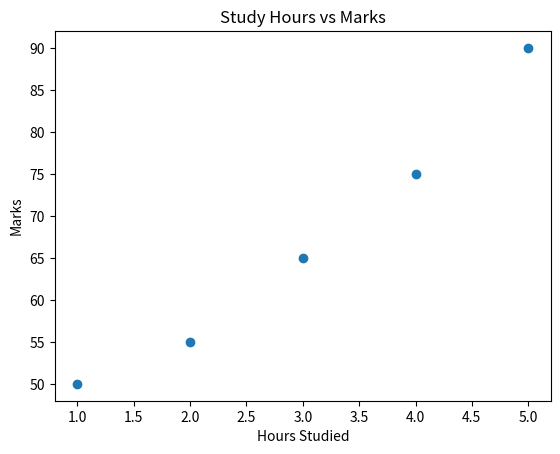

Reproduce this figure in Python.
import pandas as pd
import matplotlib.pyplot as plt

# Dataset
data = {
    "Name": ["Sanjay", "Rahul", "Anita", "Kiran", "Meena"],
    "Hours_Studied": [2, 4, 3, 5, 1],
    "Marks": [55, 75, 65, 90, 50]
}

df = pd.DataFrame(data)

# Basic Analysis
print("\n=== DATA ===")
print(df)

print("\nAverage Marks:", df["Marks"].mean())
print("Max Marks:", df["Marks"].max())
print("Min Marks:", df["Marks"].min())

# Visualization
plt.scatter(df["Hours_Studied"], df["Marks"])
plt.title("Study Hours vs Marks")
plt.xlabel("Hours Studied")
plt.ylabel("Marks")
plt.show()

